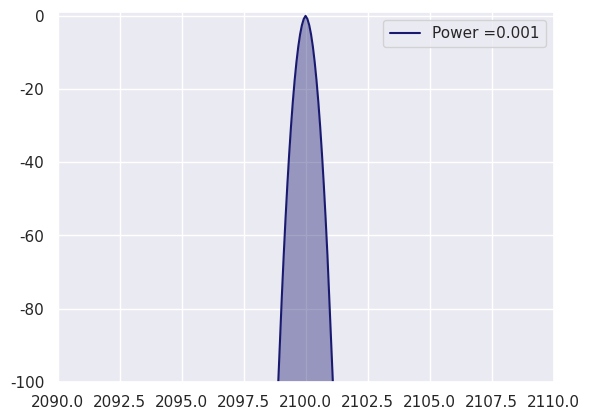
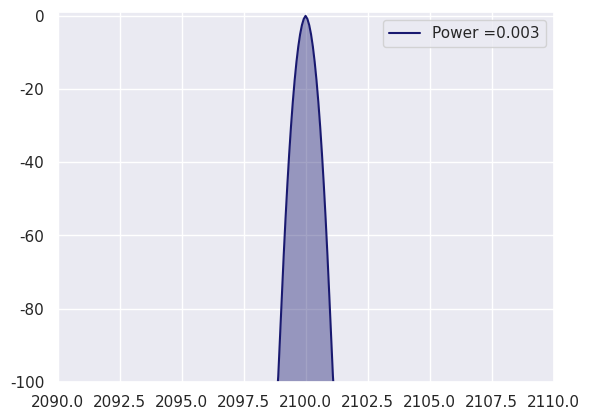
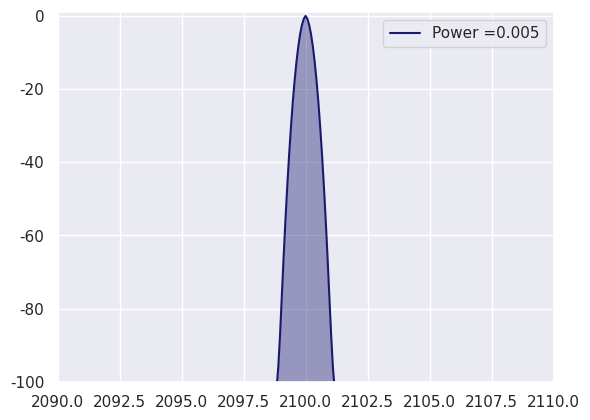
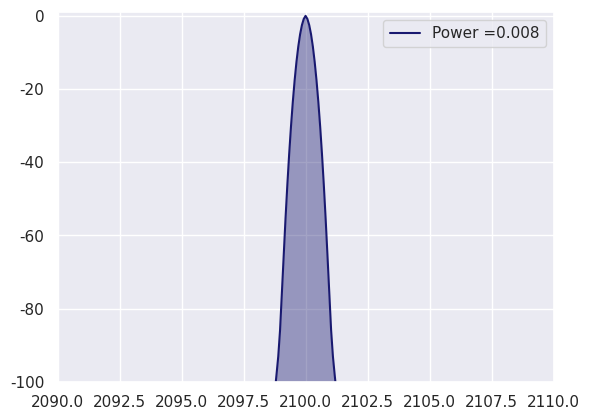
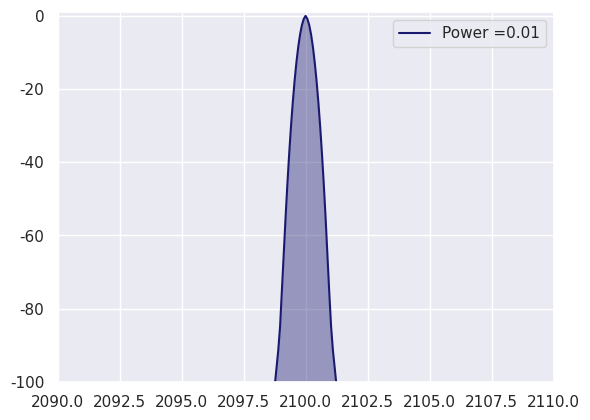

The matplotlib source for these figures, in order:
import numpy as np
import numpy.fft as fft
import scipy.integrate as integrate
import matplotlib.pyplot as plt
import seaborn as sns

# ventanas
N = 4096  # Muestreo temporal
T_window = 100 * (10 ** -12)  # Ventana temporal
t_step = T_window / N  # Paso temporal
t_vector = np.arange(-N / 2, N / 2, 1) * t_step  # vector de tiempo
w_window = 2 * np.pi / T_window  # ventana frecuencial
w_step = w_window / N  # paso frecuencial
# w_vector   = np.arange(-N/2,N/2,1) * w_step         # vector de frecuencias
w_vector = (np.pi / T_window) * np.concatenate((np.arange(-(N / 2) + 1, 1, 1), np.arange(0, (N / 2), 1)))

powers = [1, 3, 5, 8, 10]

for ñ in powers:
    # pulso
    P = ñ * (10 ** -3)  # potencia de entrada en W
    c = 3 * (10 ** 8)
    FWHM = 1800 * (10 ** -9)  # Full Width Half Maximum
    width = 1 * (10 ** -9)  # Tamaño del espectro transmitido

    # Pump
    lambda_p = 2100 * (10 ** -9)  # longitud de onda central
    lambda_i_p = lambda_p - (FWHM / 2)  # W inicial
    lambda_f_p = lambda_p + (FWHM / 2)  # W final
    lambda_vector_p = np.linspace(lambda_i_p, lambda_f_p, N)  # vector de lambda

    pulse_aux_pump = np.float128(-((lambda_vector_p - lambda_p) / (width * 2)) ** 2)  # Gaussiana Pump
    pulse_p = np.exp(pulse_aux_pump)  # Pump beam

    # Input field

    pulse = pulse_p
    fourier_pulse = fft.fft(pulse)

    input_field = fourier_pulse / np.max(fourier_pulse)

    # parametros lineales

    # Micro anillo 800 x 400
    # Q_Factor = 5000
    # group_velocity = c/2.696298
    # omega_p = 2*np.pi*c/lambda_p
    # radius = 40 *(10**-6)

    # Micro anillo 600 x 400
    # Q_Factor = 5000
    # group_velocity = c/2.79
    # omega_p = 2*np.pi*c/lambda_p
    # radius = 40 *(10**-6)

    # IE = (Q_Factor*group_velocity)/(omega_p * np.pi * radius)

    device_length = 10 * (10 ** -3)  # largo del dispositivo

    # device_length = 2*np.pi*radius*(IE**2)

    # betas         = np.array([-6.99 * (10 ** -25), -7.27929 * (10 ** -39)])   # parametros de dispersión - beta[0]=s^2/m, beta[1]=s^3/m
    betas = np.array([-6.99 * (10 ** -25), -7.27929 * (10 ** -39)])
    A_eff = 0.96 * (10 ** -12)  # 0.4486 * (10 ** -12)                                         # Area efectiva (m^2)
    Losses = 0  # Perdidas lineales dB/cm
    alpha = 0  # Perdidas lineales en cm^-1

    # parametros no lineales
    n2 = 3 * 4.4 * (
                10 ** -18)  # 10 * (10 ** -18)                                        # Indice de refracción no lineal (m^2)/W
    gamma = (2 * np.pi * n2) / (lambda_p * A_eff)  # Parametro no lineal
    # gamma         = 100

    # integer = 1
    # phi_NL = 2*integer * np.pi
    # P = phi_NL/(device_length*gamma)

    # print(IE)
    # print(device_length)
    # print(gamma)

    # Raman
    # gain_Raman = 8.9 * (10 ** -11)  # Ganancia ramán
    # Gamma_Raman = np.pi * 105  # Ancho de espectral
    # Omega_Raman = 2 * np.pi * 15.6 * (10 ** 12)  # Frecuencia espectral del espectro
    # gamma_Raman = gain_Raman * Gamma_Raman / Omega_Raman
    # tau_1 = 1 / np.sqrt((Omega_Raman ** 2) - (Gamma_Raman ** 2)) * (10 ** 12)
    # tau_2 = (1 / Gamma_Raman) * (10 ** 12)
    # # t = np.linspace(0,.01,10)
    # # yu = np.float128(-t/tau_2)
    # # (np.exp(yu))
    #
    # g = integrate.fixed_quad(
    #     lambda t: (((tau_1 ** 2) + (tau_2 ** 2)) / (tau_1 * tau_2)) * np.sin(t / tau_1) * np.float128(
    #         np.exp(-t / tau_2)), 0, 10000)
    #

    # Especificaciones de la simulación
    step_number = 1000  # pasos de la simulación
    dz = device_length / step_number  # tamaño de paso

    # Operadores
    dispersion_operator = np.exp(1j * (0.5 * betas[0] * (w_vector ** 2) - w_vector) * dz) * np.exp(
        1j * (1 / 6) * betas[1] * (w_vector ** 3) * dz) * np.exp(-alpha / 2 * dz)  # phase factor of the pump wave
    nonlineal_operator = 1j * P * gamma * dz  # Operador no lineal

    # Main Loop
    # Esquema 1/2 nonlinear, dispersion, 1/2 nonlinear
    Initial_HalfStep = input_field * np.exp((abs(input_field) ** 2) * nonlineal_operator / 2)  # 1/2 nonlinear

    for i in range(1, step_number + 1):
        dispersion_HalfStep = fft.ifft(Initial_HalfStep) * dispersion_operator  # dispersion
        field = fft.fft(dispersion_HalfStep)

        Initial_HalfStep = field * np.exp((abs(field) ** 2) * nonlineal_operator / 2)

    field_ssfm = Initial_HalfStep * np.exp((abs(Initial_HalfStep) ** 2) * nonlineal_operator / 2)  #
    final_Field = fft.ifft(field_ssfm)

    # Graficas

    ifft_input_pulse = fft.ifft(input_field) * np.conj(fft.ifft(input_field))
    final_field_dBs = 10 * np.log10((final_Field * np.conj(final_Field)) / np.max(ifft_input_pulse))
    lambdap = 2 * np.pi * c / (w_vector + 2 * np.pi * c / lambda_p) * 10 ** 9
    imput_field_dBs = 10 * np.log10(ifft_input_pulse / np.max(ifft_input_pulse))

    x, y = np.real(lambdap), np.real(final_field_dBs)
    sns.set(style="darkgrid")

    fig, ax = plt.subplots(dpi=100)
    ax.plot(x, y, label="Power =" + str(P), color="#191970")
    # ax.plot(x,imput_field_dBs, color='red')
    ax.fill(x, y, facecolor='#191970', linewidth=1, alpha=0.4)
    plt.ylim([-100, 1])
    plt.xlim([2090, 2110])
    ax.legend()
    plt.show()

    print(P)

    #np.savetxt("powers" + str(ñ) + "SiliconMid-IR", y)
    #np.savetxt("lambdas", x)

print(gamma)